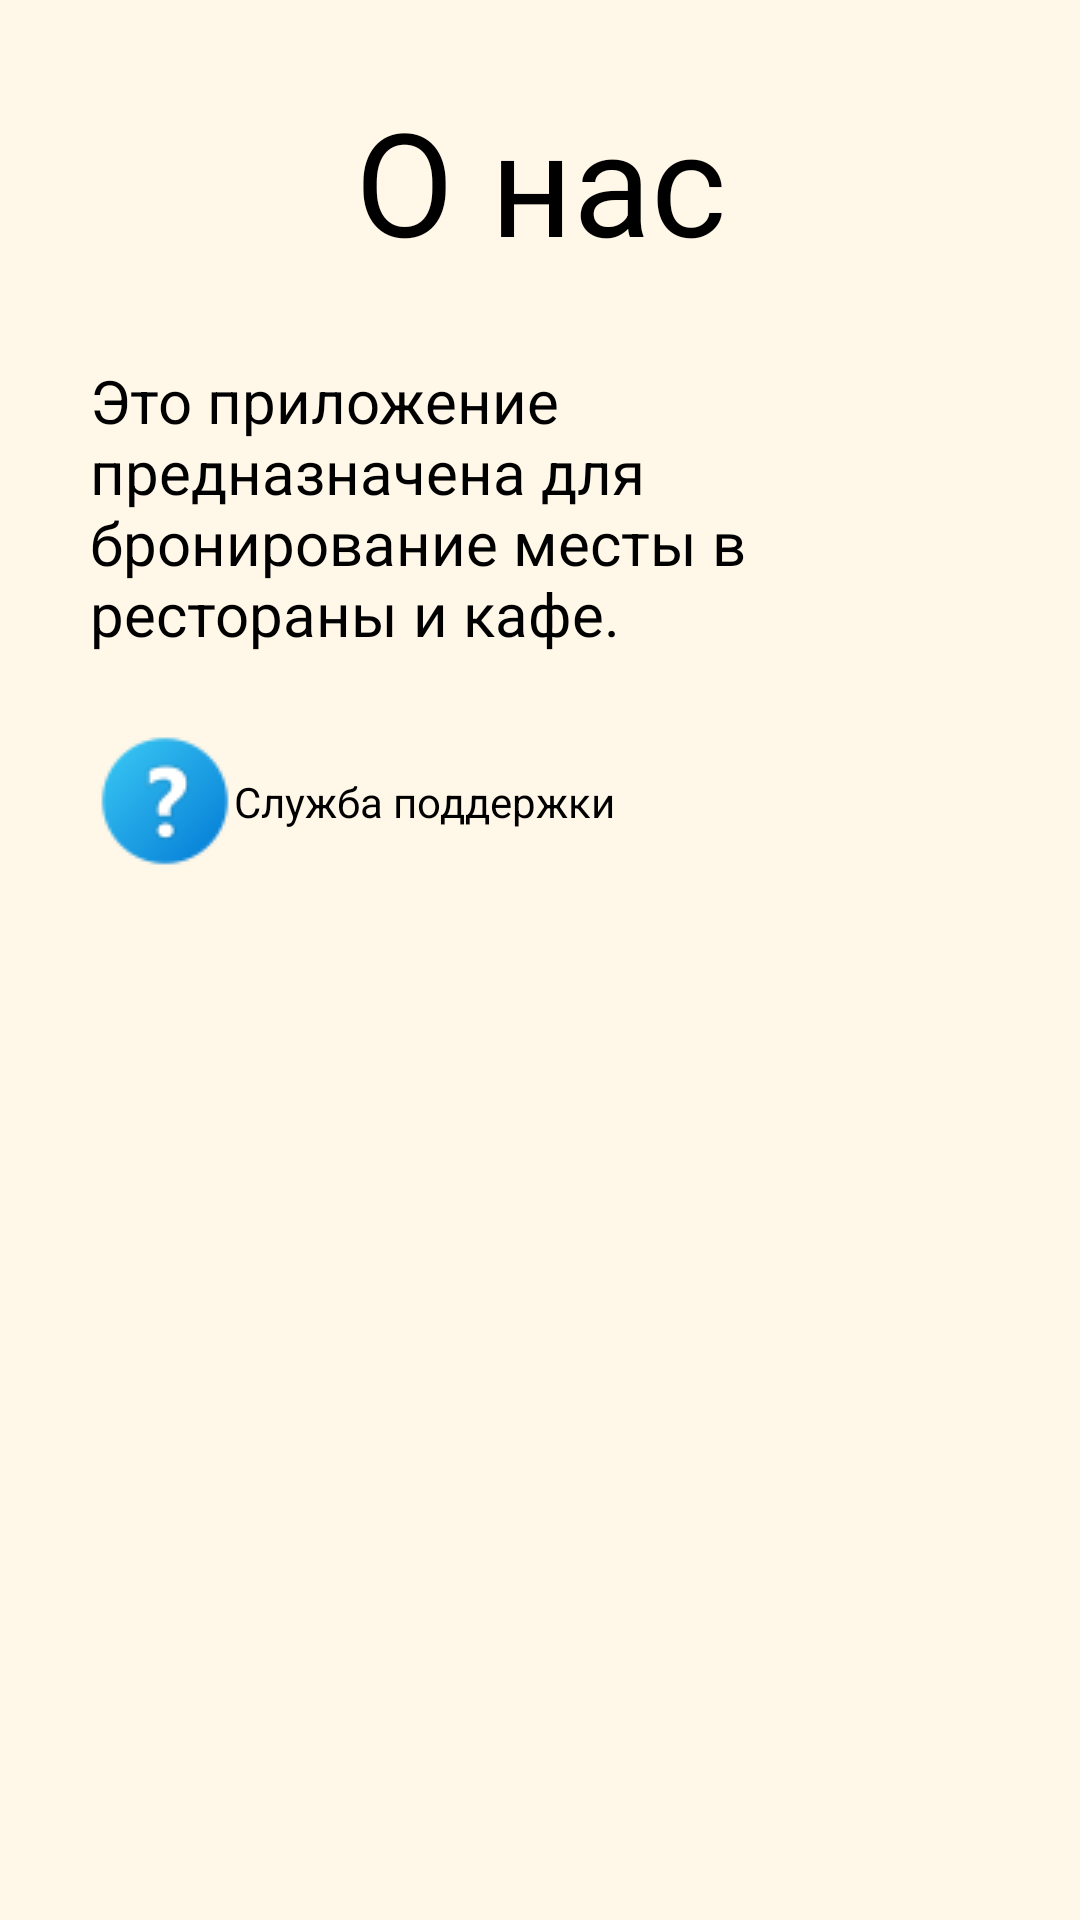

This screen was rendered from an Android layout file. Write that file and the resources it references.
<!-- AndroidManifest.xml: application theme Theme.Restaurant0 -->
<!-- res/layout/fragment_info.xml -->
<?xml version="1.0" encoding="utf-8"?>
<androidx.constraintlayout.widget.ConstraintLayout xmlns:android="http://schemas.android.com/apk/res/android"
    xmlns:app="http://schemas.android.com/apk/res-auto"
    xmlns:tools="http://schemas.android.com/tools"
    android:layout_width="match_parent"
    android:layout_height="match_parent"
    tools:context=".fragments.HomeFragment"
    android:background="@color/bg_color">


    <TextView
        android:id="@+id/textView6"
        android:layout_width="wrap_content"
        android:layout_height="wrap_content"
        android:text="О нас"
        android:textColor="#000000"
        android:textSize="48sp"
        app:layout_constraintBottom_toTopOf="@+id/textView7"
        app:layout_constraintEnd_toEndOf="parent"
        app:layout_constraintStart_toStartOf="parent"
        app:layout_constraintTop_toTopOf="parent" />

    <TextView
        android:id="@+id/textView7"
        android:layout_width="match_parent"
        android:layout_height="wrap_content"
        android:layout_marginTop="120dp"
        android:layout_marginHorizontal="30dp"
        android:textColor="@color/black"
        android:textSize="20dp"
        android:text="Это приложение предназначена для бронирование месты в рестораны и кафе."
        app:layout_constraintEnd_toEndOf="parent"
        app:layout_constraintHorizontal_bias="0.501"
        app:layout_constraintStart_toStartOf="parent"
        app:layout_constraintTop_toTopOf="parent" />

    <ImageView
        android:id="@+id/help1"
        android:layout_width="wrap_content"
        android:layout_height="wrap_content"
        android:layout_marginLeft="30dp"
        android:layout_marginTop="24dp"
        android:src="@drawable/help"
        app:layout_constraintEnd_toStartOf="@+id/help"
        app:layout_constraintHorizontal_bias="0.0"
        app:layout_constraintStart_toStartOf="parent"
        app:layout_constraintTop_toBottomOf="@+id/textView7" />

    <TextView
        android:id="@+id/help"
        android:layout_width="wrap_content"
        android:layout_height="wrap_content"
        android:layout_marginStart="17dp"
        android:layout_marginLeft="17dp"
        android:text="Служба поддержки"
        android:textColor="#000000"
        app:layout_constraintBottom_toBottomOf="@+id/help1"
        app:layout_constraintEnd_toEndOf="parent"
        app:layout_constraintHorizontal_bias="0.282"
        app:layout_constraintStart_toStartOf="parent"
        app:layout_constraintTop_toTopOf="@+id/help1" />


</androidx.constraintlayout.widget.ConstraintLayout>
<!-- resources referenced by this layout -->
<resources>
  <color name="bg_color">#FFF7E8</color>
  <color name="black">#FF000000</color>
  <!-- drawable help: png bitmap (drawable-v24, 1834 bytes) -->
  <style name="Theme.Restaurant0" parent="Theme.MaterialComponents.DayNight.DarkActionBar">
          
          <item name="colorPrimary">@color/purple_500</item>
          <item name="colorPrimaryVariant">@color/purple_700</item>
          <item name="colorOnPrimary">@color/white</item>
          
          <item name="colorSecondary">@color/teal_200</item>
          <item name="colorSecondaryVariant">@color/teal_700</item>
          <item name="colorOnSecondary">@color/black</item>
          
          <item name="android:statusBarColor" tools:targetApi="l">?attr/colorPrimaryVariant</item>
  
          
      </style>
  <color name="purple_500">#FF6200EE</color>
  <color name="purple_700">#000</color>
  <color name="white">#FFFFFFFF</color>
  <color name="teal_200">#FF03DAC5</color>
  <color name="teal_700">#FF018786</color>
</resources>
